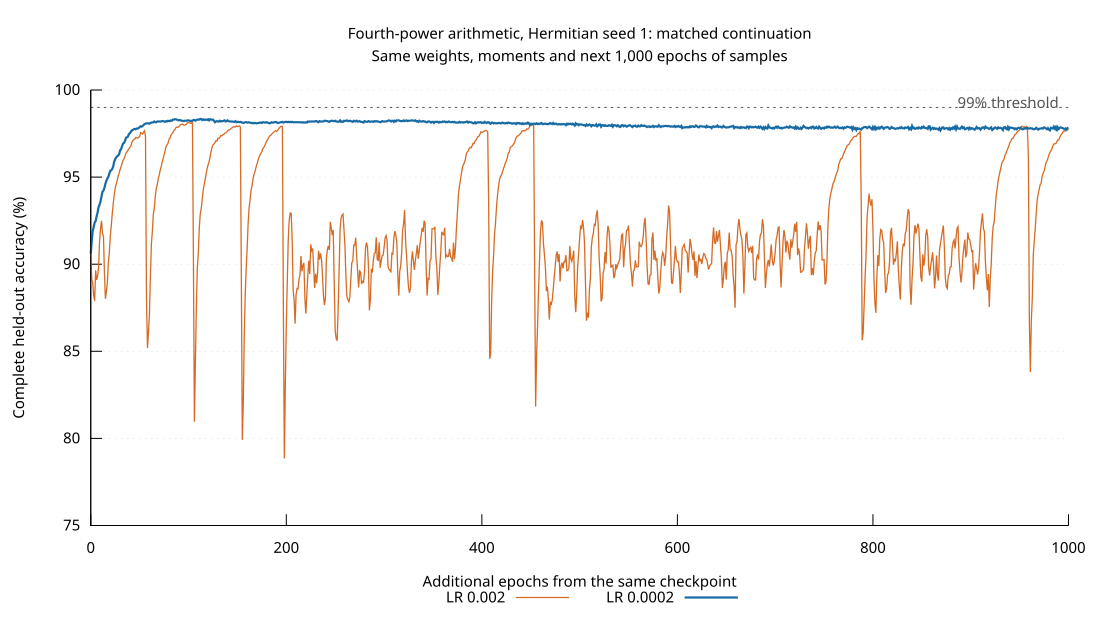

The table this chart was drawn from, first rows:
additional_epochs	global_updates	unchanged_train_pct	unchanged_heldout_pct	lower_lr_train_pct	lower_lr_heldout_pct	unchanged_train_loss	unchanged_heldout_loss	lower_lr_train_loss	lower_lr_heldout_loss
0.0	100000	99.85	90.61	99.85	90.61	0.008937	0.3507	0.008937	0.3507
1.0	100019	99.74	89.12	100	91.33	0.01083	0.3684	0.002316	0.3194
2.0	100038	99.87	88.93	100	91.9	0.009253	0.3991	0.001653	0.3009
3.0	100057	99.87	88.23	100	92.14	0.008156	0.4116	0.00138	0.2895
4.0	100076	99.85	87.89	100	92.39	0.009097	0.4283	0.0012	0.2803
5.0	100095	99.87	89.65	100	92.48	0.007941	0.3685	0.001058	0.2719
6.0	100114	99.83	89.1	100	92.75	0.008124	0.3892	0.0009409	0.264
7.0	100133	99.89	89.31	100	92.96	0.005996	0.3757	0.0008407	0.2564
8.0	100152	99.96	89.82	100	93.28	0.005419	0.3644	0.0007544	0.2492
9.0	100171	99.96	91.31	100	93.41	0.003144	0.3001	0.0006764	0.2421
10.0	100190	99.96	92.05	100	93.6	0.003156	0.2849	0.0006071	0.2351
11.0	100209	99.98	92.5	100	93.9	0.001697	0.2657	0.0005437	0.2283
12.0	100228	99.91	91.75	100	94.16	0.005632	0.3031	0.0004869	0.2216
13.0	100247	99.87	91.6	100	94.22	0.007265	0.2981	0.000436	0.2151
14.0	100266	99.89	89.48	100	94.39	0.006721	0.3511	0.0003898	0.2085
15.0	100285	99.55	88.01	100	94.62	0.01967	0.4159	0.0003487	0.2021
16.0	100304	99.72	88.44	100	94.79	0.01376	0.4018	0.0003106	0.1962
17.0	100323	99.72	88.95	100	94.92	0.01207	0.3976	0.0002766	0.1902
18.0	100342	99.91	90.07	100	95.03	0.00522	0.3665	0.0002461	0.1846
19.0	100361	100	90.67	100	95.2	0.002443	0.3261	0.0002184	0.1792
20.0	100380	100	91.6	100	95.37	0.001775	0.2987	0.0001938	0.1739
21.0	100399	100	92.22	100	95.39	0.001127	0.2804	0.000172	0.1688
22.0	100418	100	92.9	100	95.47	0.0007368	0.2525	0.000152	0.1637
23.0	100437	100	93.48	100	95.62	0.0005481	0.2335	0.0001345	0.1589
24.0	100456	100	93.99	100	95.9	0.0004386	0.2194	0.0001188	0.1543
25.0	100475	100	94.37	100	96.03	0.000369	0.2088	0.0001051	0.1498
26.0	100494	100	94.6	100	96.13	0.0003167	0.1996	0.00009278	0.1458
27.0	100513	100	94.79	100	96.2	0.0002748	0.1911	0.00008184	0.1419
28.0	100532	100	95.05	100	96.24	0.0002395	0.1836	0.00007222	0.1382
29.0	100551	100	95.22	100	96.3	0.0002083	0.1764	0.00006353	0.1346
30.0	100570	100	95.43	100	96.54	0.0001818	0.1697	0.00005604	0.1313
31.0	100589	100	95.6	100	96.6	0.0001586	0.1632	0.00004947	0.1281
32.0	100608	100	95.77	100	96.77	0.0001386	0.1573	0.00004371	0.125
33.0	100627	100	95.96	100	96.92	0.0001207	0.1516	0.00003857	0.1222
34.0	100646	100	96.05	100	96.96	0.0001049	0.1464	0.00003404	0.1197
35.0	100665	100	96.2	100	97.07	0.00009107	0.1411	0.00003008	0.117
36.0	100684	100	96.37	100	97.26	0.00007906	0.1367	0.00002663	0.1148
37.0	100703	100	96.45	100	97.28	0.00006836	0.1329	0.00002359	0.113
38.0	100722	100	96.54	100	97.32	0.00005898	0.129	0.00002088	0.1111
39.0	100741	100	96.62	100	97.47	0.00005082	0.1251	0.00001852	0.109
40.0	100760	100	96.71	100	97.51	0.00004365	0.1222	0.00001642	0.1077
41.0	100779	100	96.77	100	97.6	0.00003749	0.1191	0.00001459	0.1058
42.0	100798	100	96.98	100	97.68	0.0000321	0.1165	0.00001298	0.1044
43.0	100817	100	97.09	100	97.7	0.00002748	0.1134	0.00001158	0.1029
44.0	100836	100	97.15	100	97.75	0.00002344	0.1116	0.00001033	0.1018
45.0	100855	100	97.17	100	97.77	0.00001999	0.1103	0.000009255	0.101
46.0	100874	100	97.28	100	97.75	0.00001697	0.1084	0.000008357	0.1001
47.0	100893	100	97.26	100	97.79	0.00001438	0.1068	0.000007517	0.09923
48.0	100912	100	97.24	100	97.79	0.00001221	0.1057	0.000006681	0.09877
49.0	100931	100	97.28	100	97.81	0.00001031	0.104	0.000006039	0.09798
50.0	100950	100	97.32	100	97.87	0.000008708	0.1034	0.000005479	0.09735
51.0	100969	100	97.56	100	97.92	0.000007371	0.1022	0.000004954	0.09682
52.0	100988	100	97.51	100	97.9	0.00000624	0.1013	0.000004506	0.09625
53.0	101007	100	97.47	100	97.94	0.000005292	0.1014	0.000004102	0.09626
54.0	101026	100	97.6	100	97.98	0.000004489	0.09994	0.000003735	0.09552
55.0	101045	100	97.66	100	98.04	0.000004011	0.1001	0.000003395	0.09522
56.0	101064	99.98	97.32	100	98.07	0.0008477	0.1149	0.00000309	0.09475
57.0	101083	98.13	88.03	100	98.09	0.07453	0.49	0.000002812	0.09498
58.0	101102	98.94	85.19	100	98.09	0.03875	0.569	0.000002581	0.09451
59.0	101121	99.34	86.08	100	98.09	0.02684	0.477	0.000002353	0.09425
... 941 more rows
